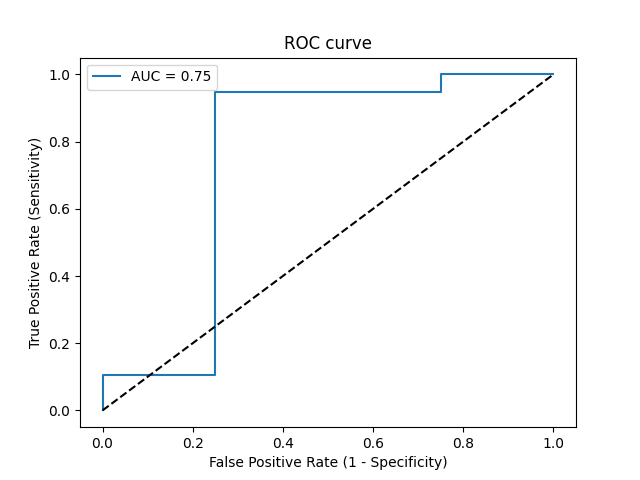

The table this chart was drawn from, first rows:
Threshold, Sensitivity, Specificity, NPV, PPV
inf, 0.0, 1.0, 0.1739, 0
0.9618, 0.05263, 1.0, 0.1818, 1.0
0.9192, 0.1053, 1.0, 0.1905, 1.0
0.9109, 0.1053, 0.75, 0.15, 0.6667
0.7728, 0.9474, 0.75, 0.75, 0.9474
0.7621, 0.9474, 0.25, 0.5, 0.8571
0.7474, 1.0, 0.25, 1.0, 0.8636
0.7124, 1.0, 0.0, 0, 0.8261
